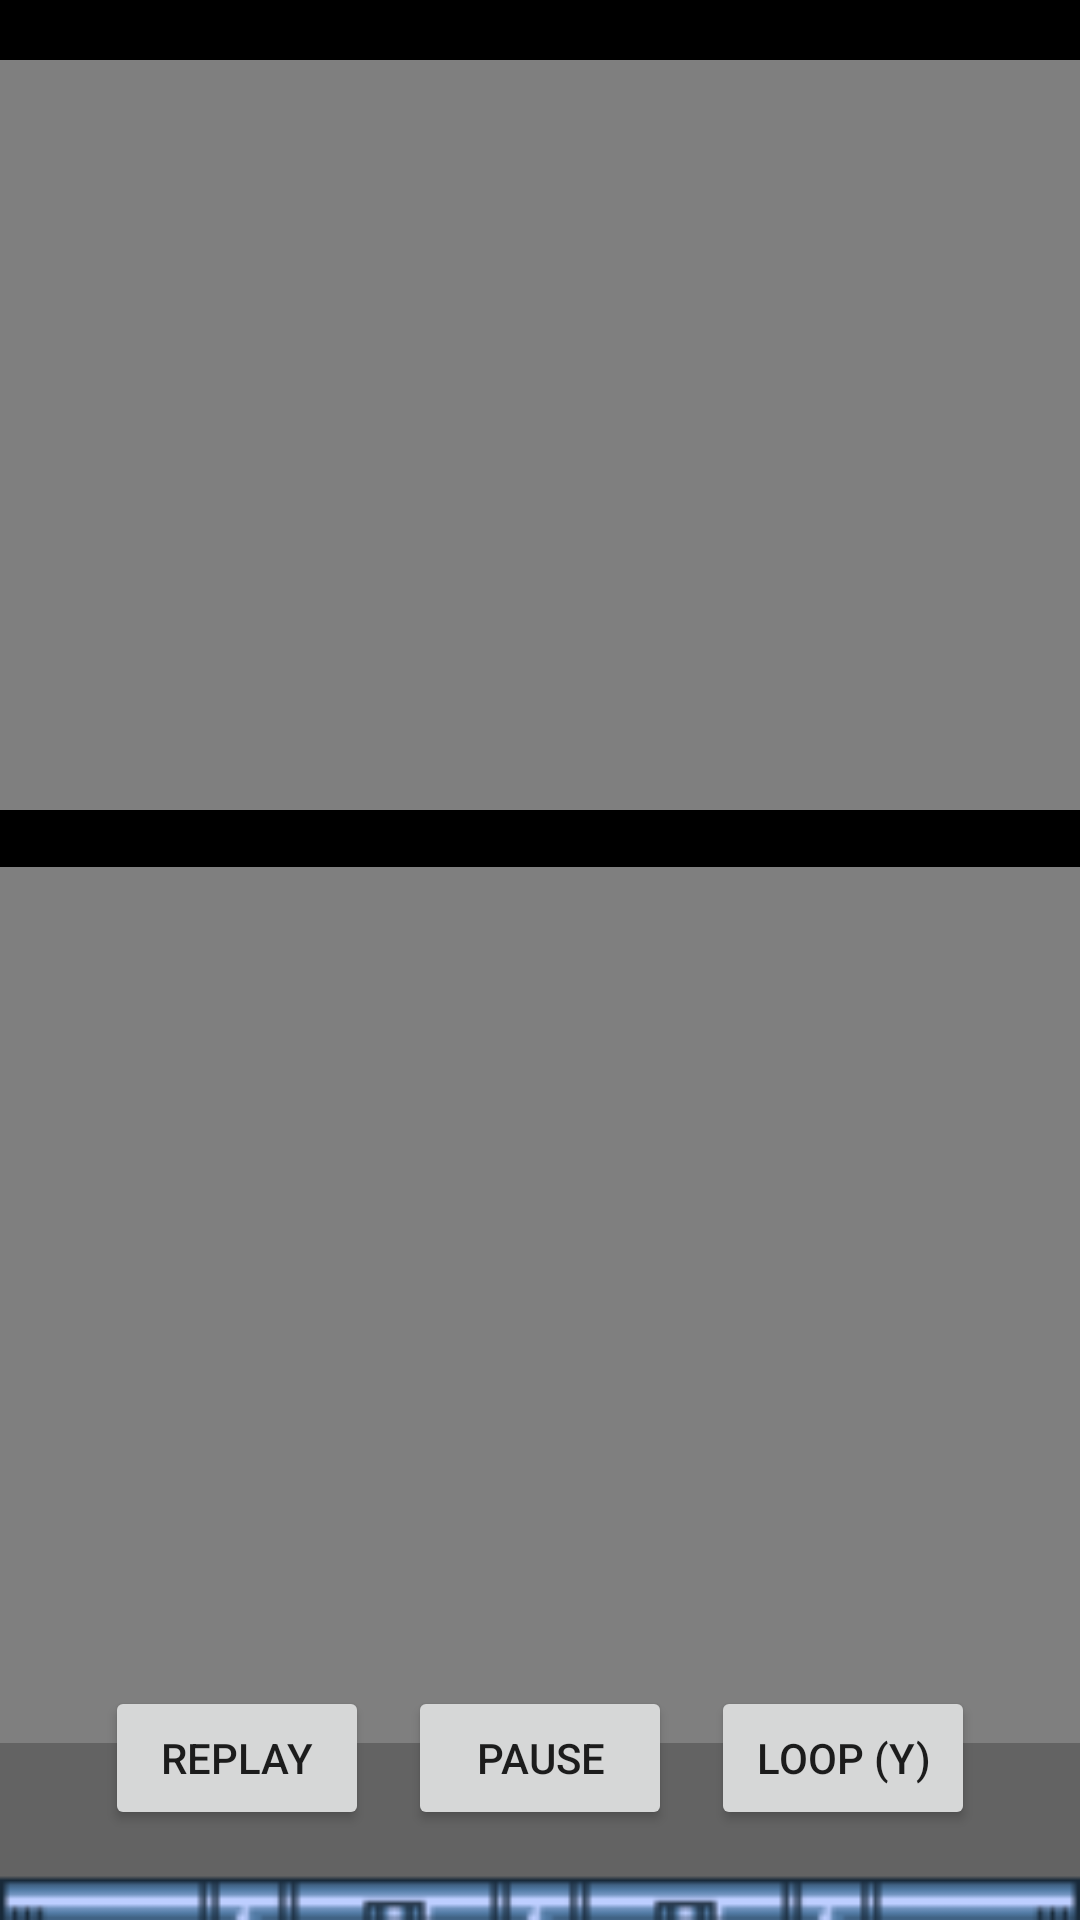

Write the Android layout XML for this screen, with the resource values it uses.
<!-- AndroidManifest.xml: application theme AppTheme -->
<!-- res/layout/activity_megaman_x.xml -->
<?xml version="1.0" encoding="utf-8"?>

<androidx.constraintlayout.widget.ConstraintLayout xmlns:android="http://schemas.android.com/apk/res/android"
    xmlns:app="http://schemas.android.com/apk/res-auto"
    xmlns:tools="http://schemas.android.com/tools"
    android:layout_width="match_parent"
    android:layout_height="match_parent"
    android:background="@drawable/mx_act_br"
    tools:context=".megaman_x">

    <VideoView
        android:id="@+id/mx_intro"
        android:layout_width="match_parent"
        android:layout_height="250dp"
        android:layout_marginTop="20dp"
        app:layout_constraintStart_toStartOf="parent"
        app:layout_constraintTop_toTopOf="parent" />

    <VideoView
        android:id="@+id/mx_stage"
        android:layout_width="match_parent"
        android:layout_height="292dp"
        android:layout_marginTop="19dp"
        app:layout_constraintStart_toStartOf="parent"
        app:layout_constraintTop_toBottomOf="@+id/mx_intro" />

    <Button
        android:id="@+id/replay"
        android:layout_width="wrap_content"
        android:layout_height="wrap_content"
        android:layout_marginStart="35dp"
        android:layout_marginBottom="30dp"
        android:text="replay"
        app:layout_constraintBottom_toBottomOf="parent"
        app:layout_constraintStart_toStartOf="parent" />

    <Button
        android:id="@+id/play_pause"
        android:layout_width="wrap_content"
        android:layout_height="wrap_content"
        android:layout_marginBottom="30dp"
        android:text="pause"
        app:layout_constraintBottom_toBottomOf="parent"
        app:layout_constraintEnd_toStartOf="@+id/loop"
        app:layout_constraintStart_toEndOf="@+id/replay" />

    <Button
        android:id="@+id/loop"
        android:layout_width="wrap_content"
        android:layout_height="wrap_content"
        android:layout_marginEnd="35dp"
        android:layout_marginBottom="30dp"
        android:text="loop (Y)"
        app:layout_constraintBottom_toBottomOf="parent"
        app:layout_constraintEnd_toEndOf="parent" />

</androidx.constraintlayout.widget.ConstraintLayout>
<!-- resources referenced by this layout -->
<resources>
  <!-- drawable mx_act_br: png bitmap (drawable, 10601 bytes) -->
  <style name="AppTheme" parent="Theme.AppCompat.Light.NoActionBar">
          
          <item name="colorPrimary">@color/blackBR</item>
          <item name="colorPrimaryDark">@color/blackBR</item>
          <item name="colorAccent">@color/blackBR</item>
  
      </style>
  <color name="blackBR">#000000</color>
</resources>
